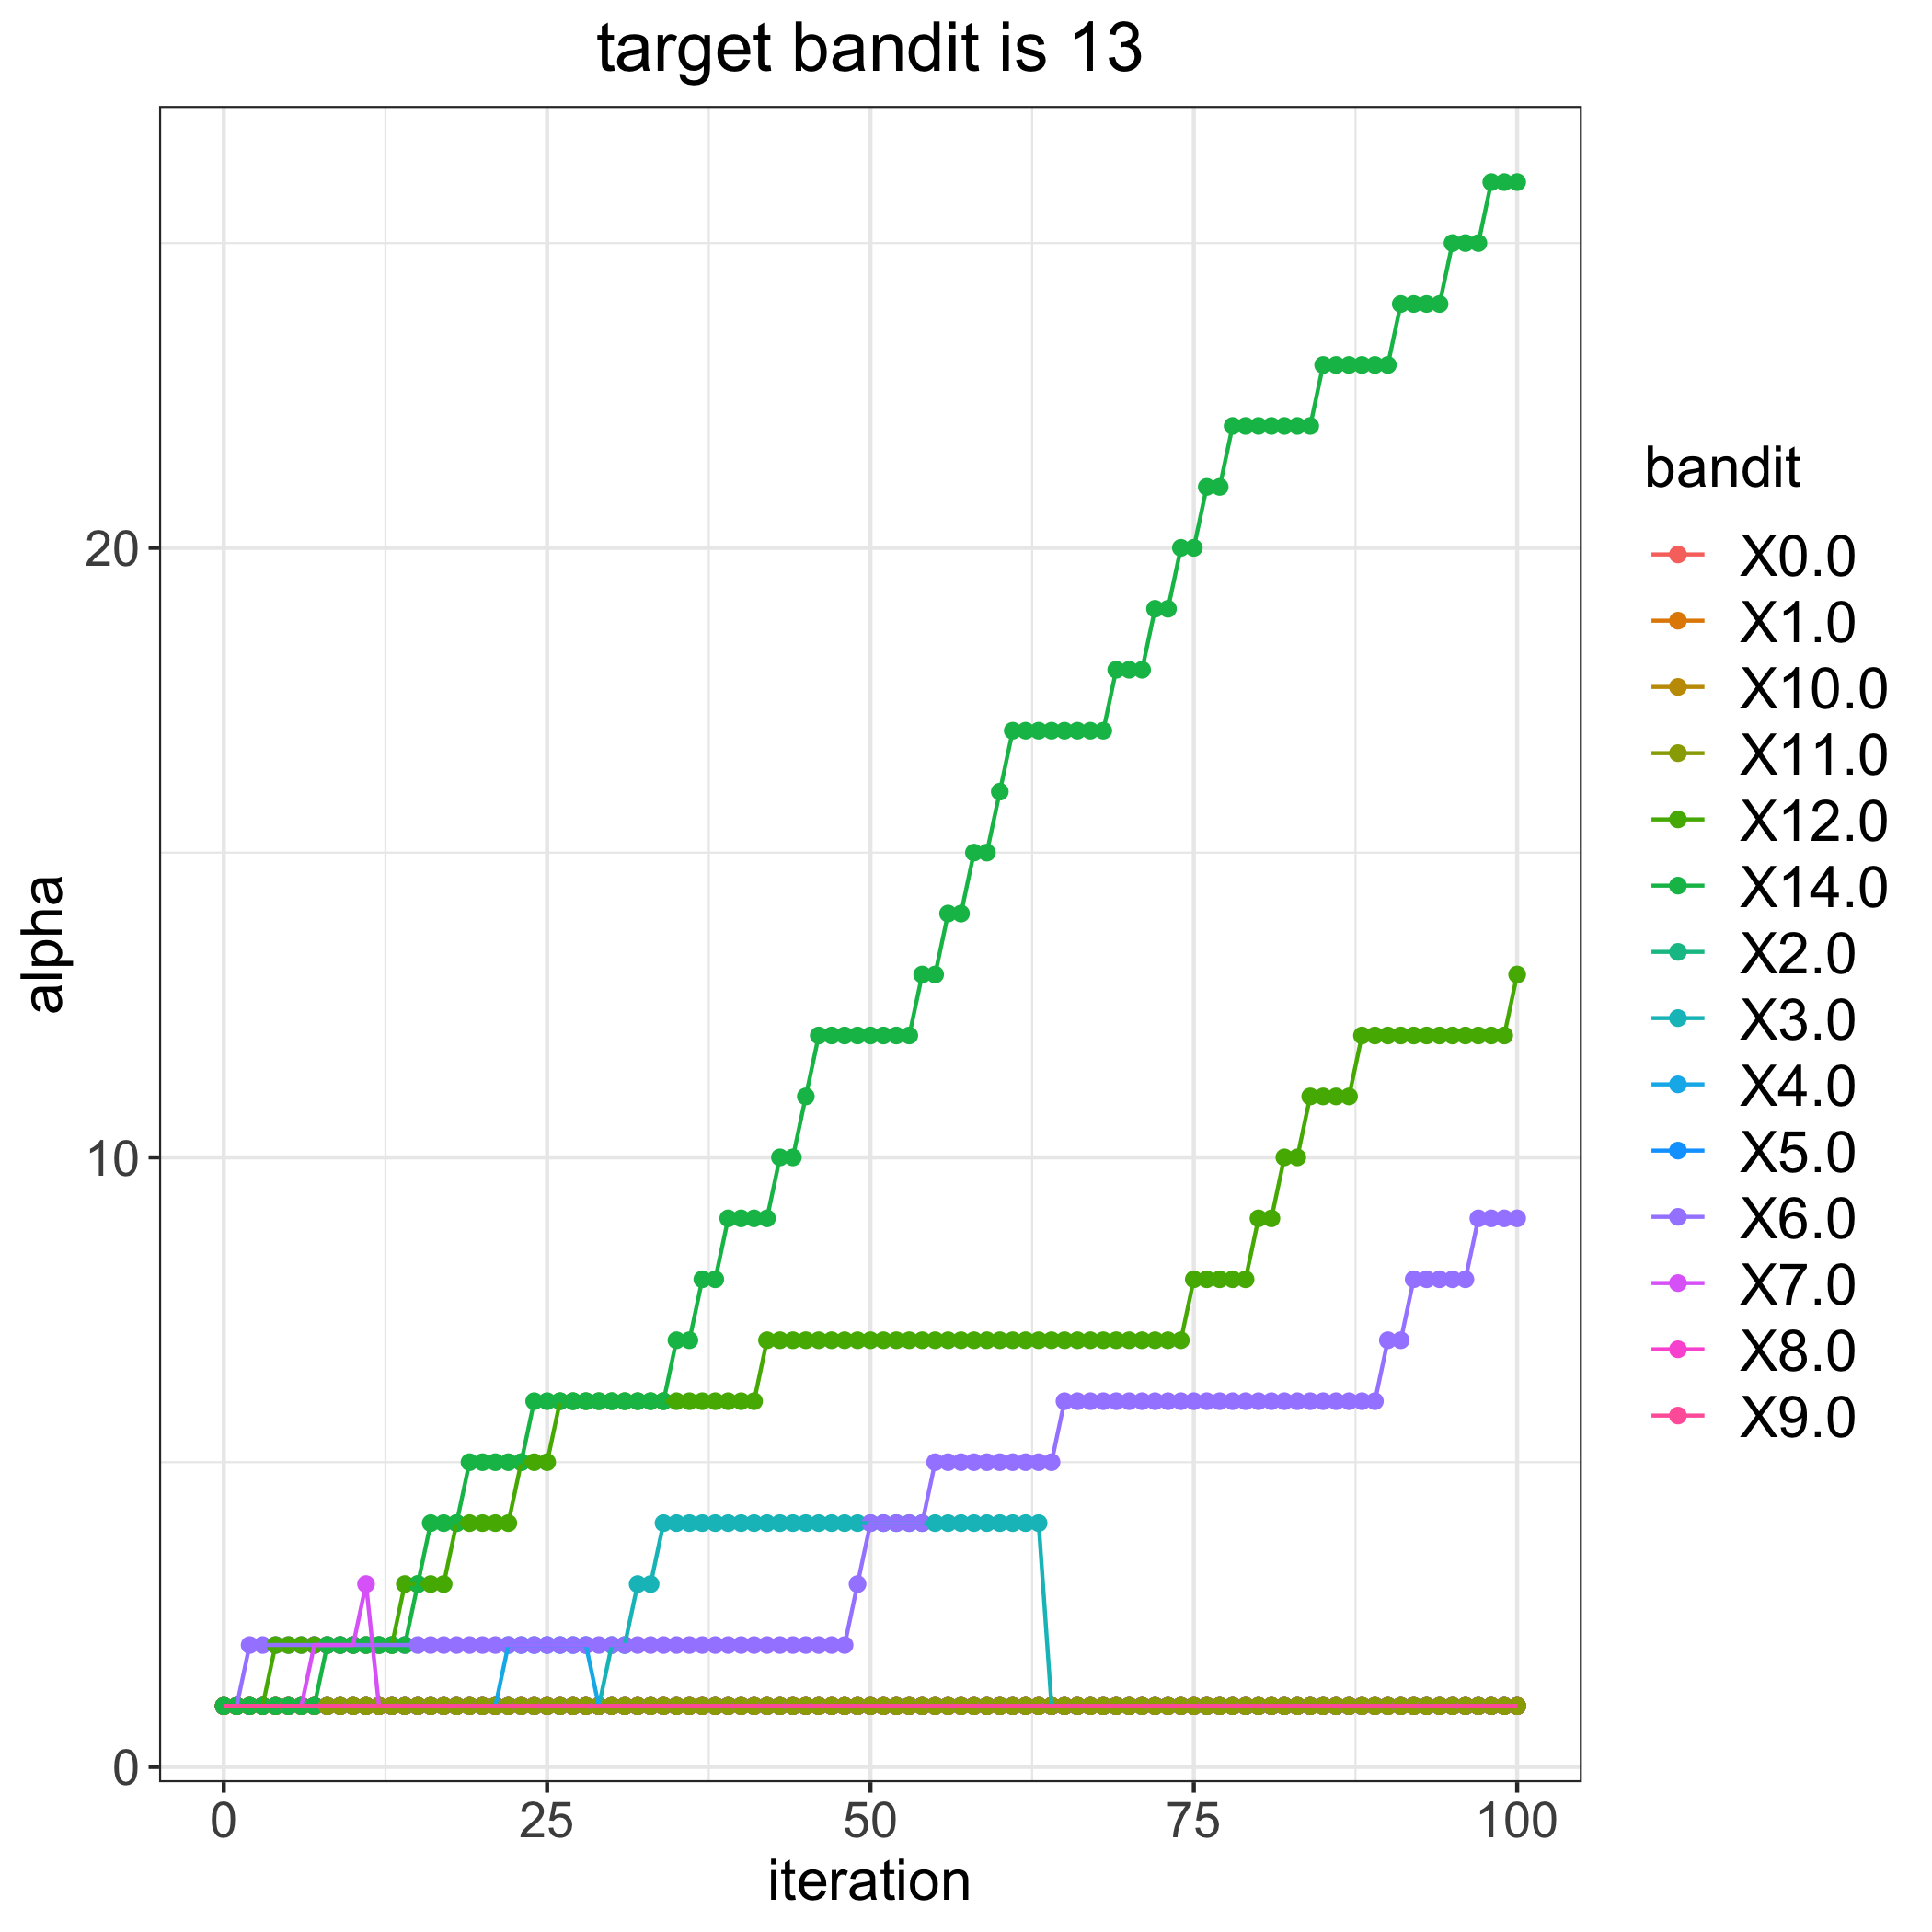

The table this chart was drawn from, first rows:
, 0.0, 1.0, 2.0, 3.0, 4.0, 5.0, 6.0, 7.0, 8.0, 9.0, 10.0, 11.0, 12.0, 14.0
0, 1, 1, 1, 1, 1, 1, 1, 1, 1, 1, 1, 1, 1, 1
1, 1, 1, 1, 1, 1, 1, 1, 1, 1, 1, 1, 1, 1, 1
2, 1, 1, 1, 1, 1, 1, 2, 1, 1, 1, 1, 1, 1, 1
3, 1, 1, 1, 1, 1, 1, 2, 1, 1, 1, 1, 1, 1, 1
4, 1, 1, 1, 1, 1, 1, 2, 1, 1, 1, 1, 1, 2, 1
5, 1, 1, 1, 1, 1, 1, 2, 1, 1, 1, 1, 1, 2, 1
6, 1, 1, 1, 1, 1, 1, 2, 1, 1, 1, 1, 1, 2, 1
7, 1, 1, 1, 1, 1, 1, 2, 2, 1, 1, 1, 1, 2, 1
8, 1, 1, 1, 1, 1, 1, 2, 2, 1, 1, 1, 1, 2, 2
9, 1, 1, 1, 1, 1, 1, 2, 2, 1, 1, 1, 1, 2, 2
10, 1, 1, 1, 1, 1, 1, 2, 2, 1, 1, 1, 1, 2, 2
11, 1, 1, 1, 1, 1, 1, 2, 3, 1, 1, 1, 1, 2, 2
12, 1, 1, 1, 1, 1, 1, 2, 1, 1, 1, 1, 1, 2, 2
13, 1, 1, 1, 1, 1, 1, 2, 1, 1, 1, 1, 1, 2, 2
14, 1, 1, 1, 1, 1, 1, 2, 1, 1, 1, 1, 1, 3, 2
15, 1, 1, 1, 1, 1, 1, 2, 1, 1, 1, 1, 1, 3, 3
16, 1, 1, 1, 1, 1, 1, 2, 1, 1, 1, 1, 1, 3, 4
17, 1, 1, 1, 1, 1, 1, 2, 1, 1, 1, 1, 1, 3, 4
18, 1, 1, 1, 1, 1, 1, 2, 1, 1, 1, 1, 1, 4, 4
19, 1, 1, 1, 1, 1, 1, 2, 1, 1, 1, 1, 1, 4, 5
20, 1, 1, 1, 1, 1, 1, 2, 1, 1, 1, 1, 1, 4, 5
21, 1, 1, 1, 1, 1, 1, 2, 1, 1, 1, 1, 1, 4, 5
22, 1, 1, 1, 1, 2, 1, 2, 1, 1, 1, 1, 1, 4, 5
23, 1, 1, 1, 1, 2, 1, 2, 1, 1, 1, 1, 1, 5, 5
24, 1, 1, 1, 1, 2, 1, 2, 1, 1, 1, 1, 1, 5, 6
25, 1, 1, 1, 1, 2, 1, 2, 1, 1, 1, 1, 1, 5, 6
26, 1, 1, 1, 1, 2, 1, 2, 1, 1, 1, 1, 1, 6, 6
27, 1, 1, 1, 1, 2, 1, 2, 1, 1, 1, 1, 1, 6, 6
28, 1, 1, 1, 1, 2, 1, 2, 1, 1, 1, 1, 1, 6, 6
29, 1, 1, 1, 1, 1, 1, 2, 1, 1, 1, 1, 1, 6, 6
30, 1, 1, 1, 2, 1, 1, 2, 1, 1, 1, 1, 1, 6, 6
31, 1, 1, 1, 2, 1, 1, 2, 1, 1, 1, 1, 1, 6, 6
32, 1, 1, 1, 3, 1, 1, 2, 1, 1, 1, 1, 1, 6, 6
33, 1, 1, 1, 3, 1, 1, 2, 1, 1, 1, 1, 1, 6, 6
34, 1, 1, 1, 4, 1, 1, 2, 1, 1, 1, 1, 1, 6, 6
35, 1, 1, 1, 4, 1, 1, 2, 1, 1, 1, 1, 1, 6, 7
36, 1, 1, 1, 4, 1, 1, 2, 1, 1, 1, 1, 1, 6, 7
37, 1, 1, 1, 4, 1, 1, 2, 1, 1, 1, 1, 1, 6, 8
38, 1, 1, 1, 4, 1, 1, 2, 1, 1, 1, 1, 1, 6, 8
39, 1, 1, 1, 4, 1, 1, 2, 1, 1, 1, 1, 1, 6, 9
40, 1, 1, 1, 4, 1, 1, 2, 1, 1, 1, 1, 1, 6, 9
41, 1, 1, 1, 4, 1, 1, 2, 1, 1, 1, 1, 1, 6, 9
42, 1, 1, 1, 4, 1, 1, 2, 1, 1, 1, 1, 1, 7, 9
43, 1, 1, 1, 4, 1, 1, 2, 1, 1, 1, 1, 1, 7, 10
44, 1, 1, 1, 4, 1, 1, 2, 1, 1, 1, 1, 1, 7, 10
45, 1, 1, 1, 4, 1, 1, 2, 1, 1, 1, 1, 1, 7, 11
46, 1, 1, 1, 4, 1, 1, 2, 1, 1, 1, 1, 1, 7, 12
47, 1, 1, 1, 4, 1, 1, 2, 1, 1, 1, 1, 1, 7, 12
48, 1, 1, 1, 4, 1, 1, 2, 1, 1, 1, 1, 1, 7, 12
49, 1, 1, 1, 4, 1, 1, 3, 1, 1, 1, 1, 1, 7, 12
50, 1, 1, 1, 4, 1, 1, 4, 1, 1, 1, 1, 1, 7, 12
51, 1, 1, 1, 4, 1, 1, 4, 1, 1, 1, 1, 1, 7, 12
52, 1, 1, 1, 4, 1, 1, 4, 1, 1, 1, 1, 1, 7, 12
53, 1, 1, 1, 4, 1, 1, 4, 1, 1, 1, 1, 1, 7, 12
54, 1, 1, 1, 4, 1, 1, 4, 1, 1, 1, 1, 1, 7, 13
55, 1, 1, 1, 4, 1, 1, 5, 1, 1, 1, 1, 1, 7, 13
56, 1, 1, 1, 4, 1, 1, 5, 1, 1, 1, 1, 1, 7, 14
57, 1, 1, 1, 4, 1, 1, 5, 1, 1, 1, 1, 1, 7, 14
58, 1, 1, 1, 4, 1, 1, 5, 1, 1, 1, 1, 1, 7, 15
59, 1, 1, 1, 4, 1, 1, 5, 1, 1, 1, 1, 1, 7, 15
... 41 more rows
